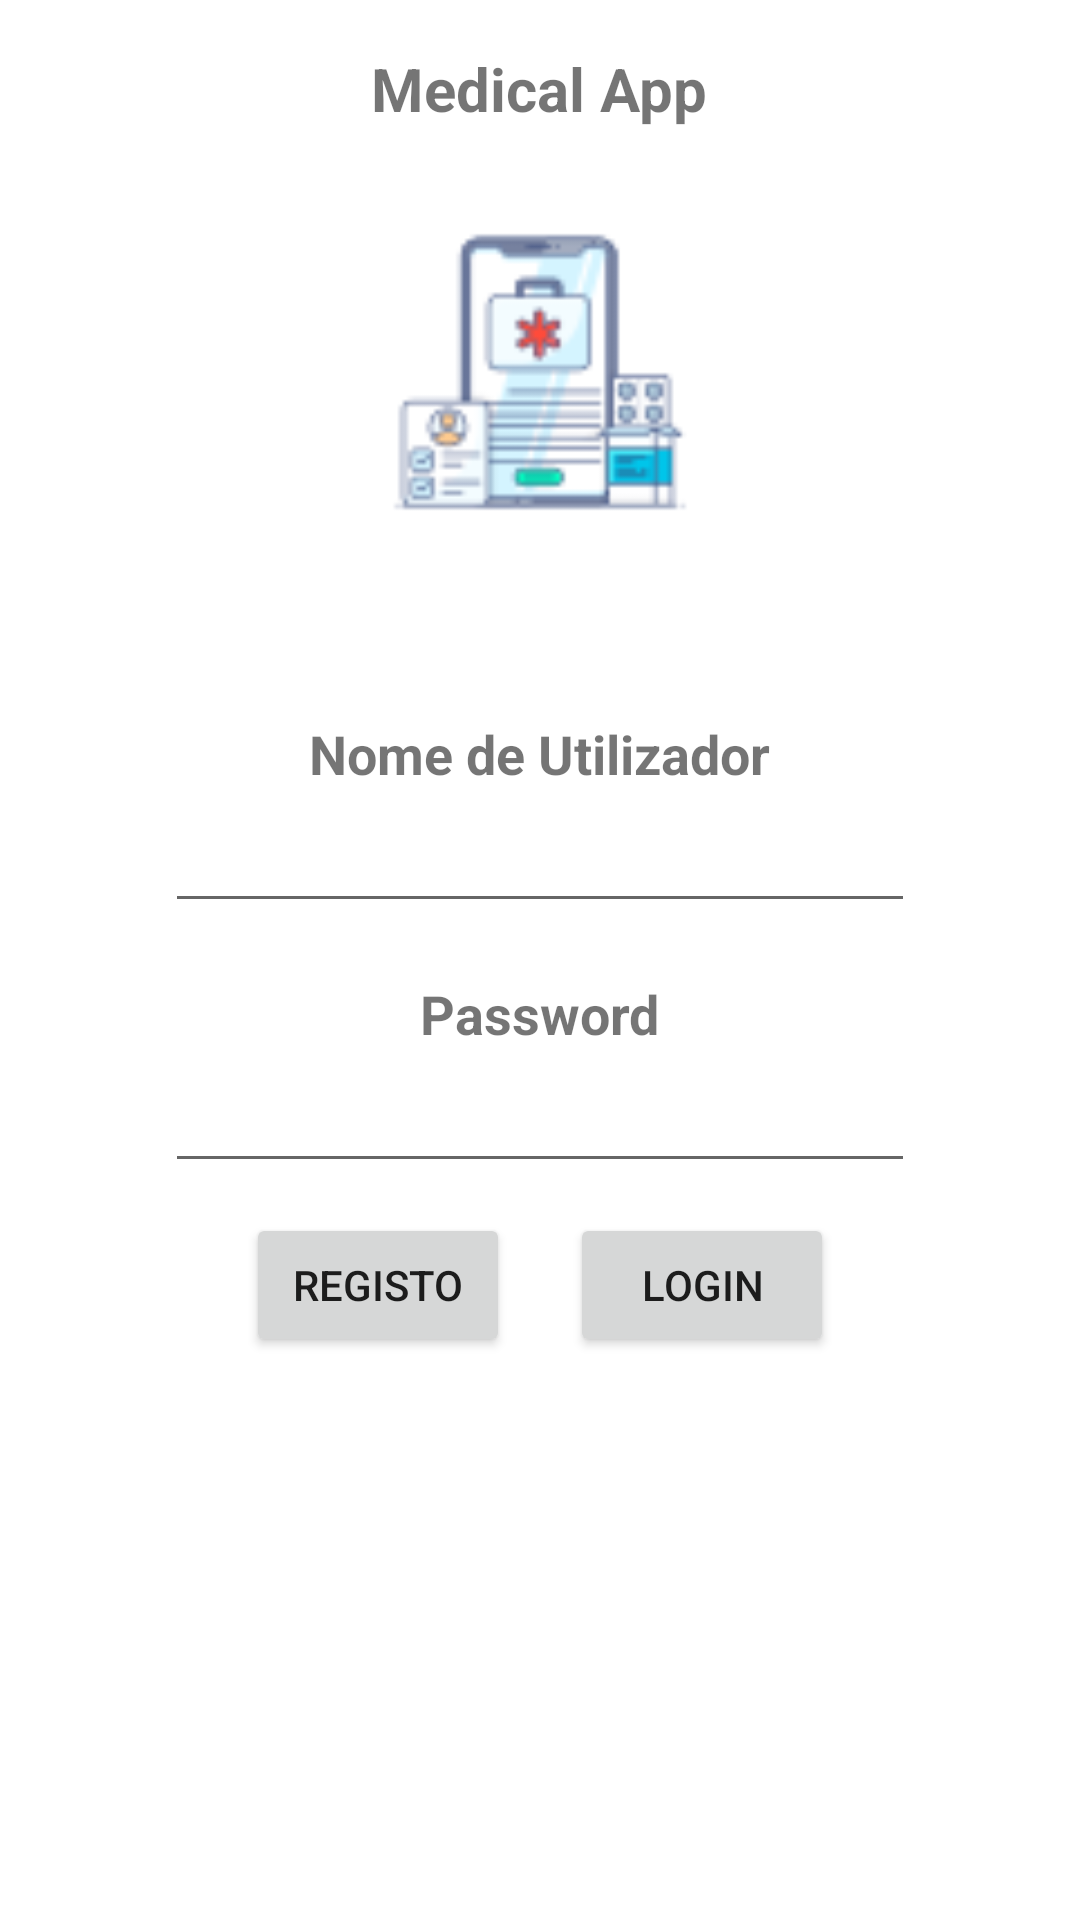

Write the Android layout XML for this screen, with the resource values it uses.
<!-- AndroidManifest.xml: application theme Theme.Medicalapp -->
<!-- res/layout/activity_login.xml -->
<?xml version="1.0" encoding="utf-8"?>
<ScrollView xmlns:android="http://schemas.android.com/apk/res/android"
    android:layout_width="match_parent"
    android:layout_height="match_parent"
    android:fillViewport="true">

    <LinearLayout
        android:layout_width="match_parent"
        android:layout_height="wrap_content"
        android:orientation="vertical"
        android:padding="16dp"
        android:gravity="center_horizontal">

        <TextView
            android:id="@+id/nomeApp"
            android:layout_width="wrap_content"
            android:layout_height="wrap_content"
            android:text="@string/app_name"
            android:textSize="20sp"
            android:textStyle="bold"
            android:layout_centerHorizontal="true"
            android:layout_marginBottom="16dp"/>

        <ImageView
            android:id="@+id/logoApp"
            android:layout_width="100dp"
            android:layout_height="100dp"
            android:layout_below="@id/nomeApp"
            android:layout_centerHorizontal="true"
            android:layout_marginVertical="15dp"
            android:src="@drawable/logo_app" />

        <TextView
            android:layout_width="wrap_content"
            android:layout_height="wrap_content"
            android:text="Nome de Utilizador"
            android:textSize="18sp"
            android:textStyle="bold"
            android:layout_marginTop="50dp"/>

        <EditText
            android:id="@+id/nomeUtilizador"
            android:layout_width="250dp"
            android:layout_height="wrap_content"
            android:padding="10dp"/>

        <TextView
            android:layout_width="wrap_content"
            android:layout_height="wrap_content"
            android:text="Password"
            android:textSize="18sp"
            android:textStyle="bold"
            android:layout_marginTop="18dp"/>

        <EditText
            android:id="@+id/password"
            android:layout_width="250dp"
            android:layout_height="wrap_content"
            android:inputType="textPassword"
            android:padding="10dp"/>

        <LinearLayout
            android:layout_width="match_parent"
            android:layout_height="wrap_content"
            android:orientation="horizontal"
            android:gravity="center"
            android:layout_marginVertical="10dp" >

            <Button
                android:id="@+id/buttonRegisto"
                android:layout_width="wrap_content"
                android:layout_height="wrap_content"
                android:text="Registo"
                android:layout_marginHorizontal="10dp"/>

            <Button
                android:id="@+id/buttonLogin"
                android:layout_width="wrap_content"
                android:layout_height="wrap_content"
                android:text="Login"
                android:layout_marginHorizontal="10dp"/>

        </LinearLayout>

    </LinearLayout>

</ScrollView>
<!-- resources referenced by this layout -->
<resources>
  <!-- drawable logo_app: png bitmap (drawable, 3773 bytes) -->
  <string name="app_name">Medical App</string>
  <style name="Theme.Medicalapp" parent="Theme.MaterialComponents.DayNight.DarkActionBar">
          
          <item name="colorPrimary">@color/orange</item>
          <item name="colorPrimaryVariant">@color/purple_700</item>
          <item name="colorOnPrimary">@color/white</item>
          
          <item name="colorSecondary">@color/teal_200</item>
          
          <item name="colorOnSecondary">@color/white</item>
  
      </style>
  <color name="orange">#EA7944</color>
  <color name="purple_700">#FF3700B3</color>
  <color name="white">#FFFFFFFF</color>
  <color name="teal_200">#FF03DAC5</color>
</resources>
